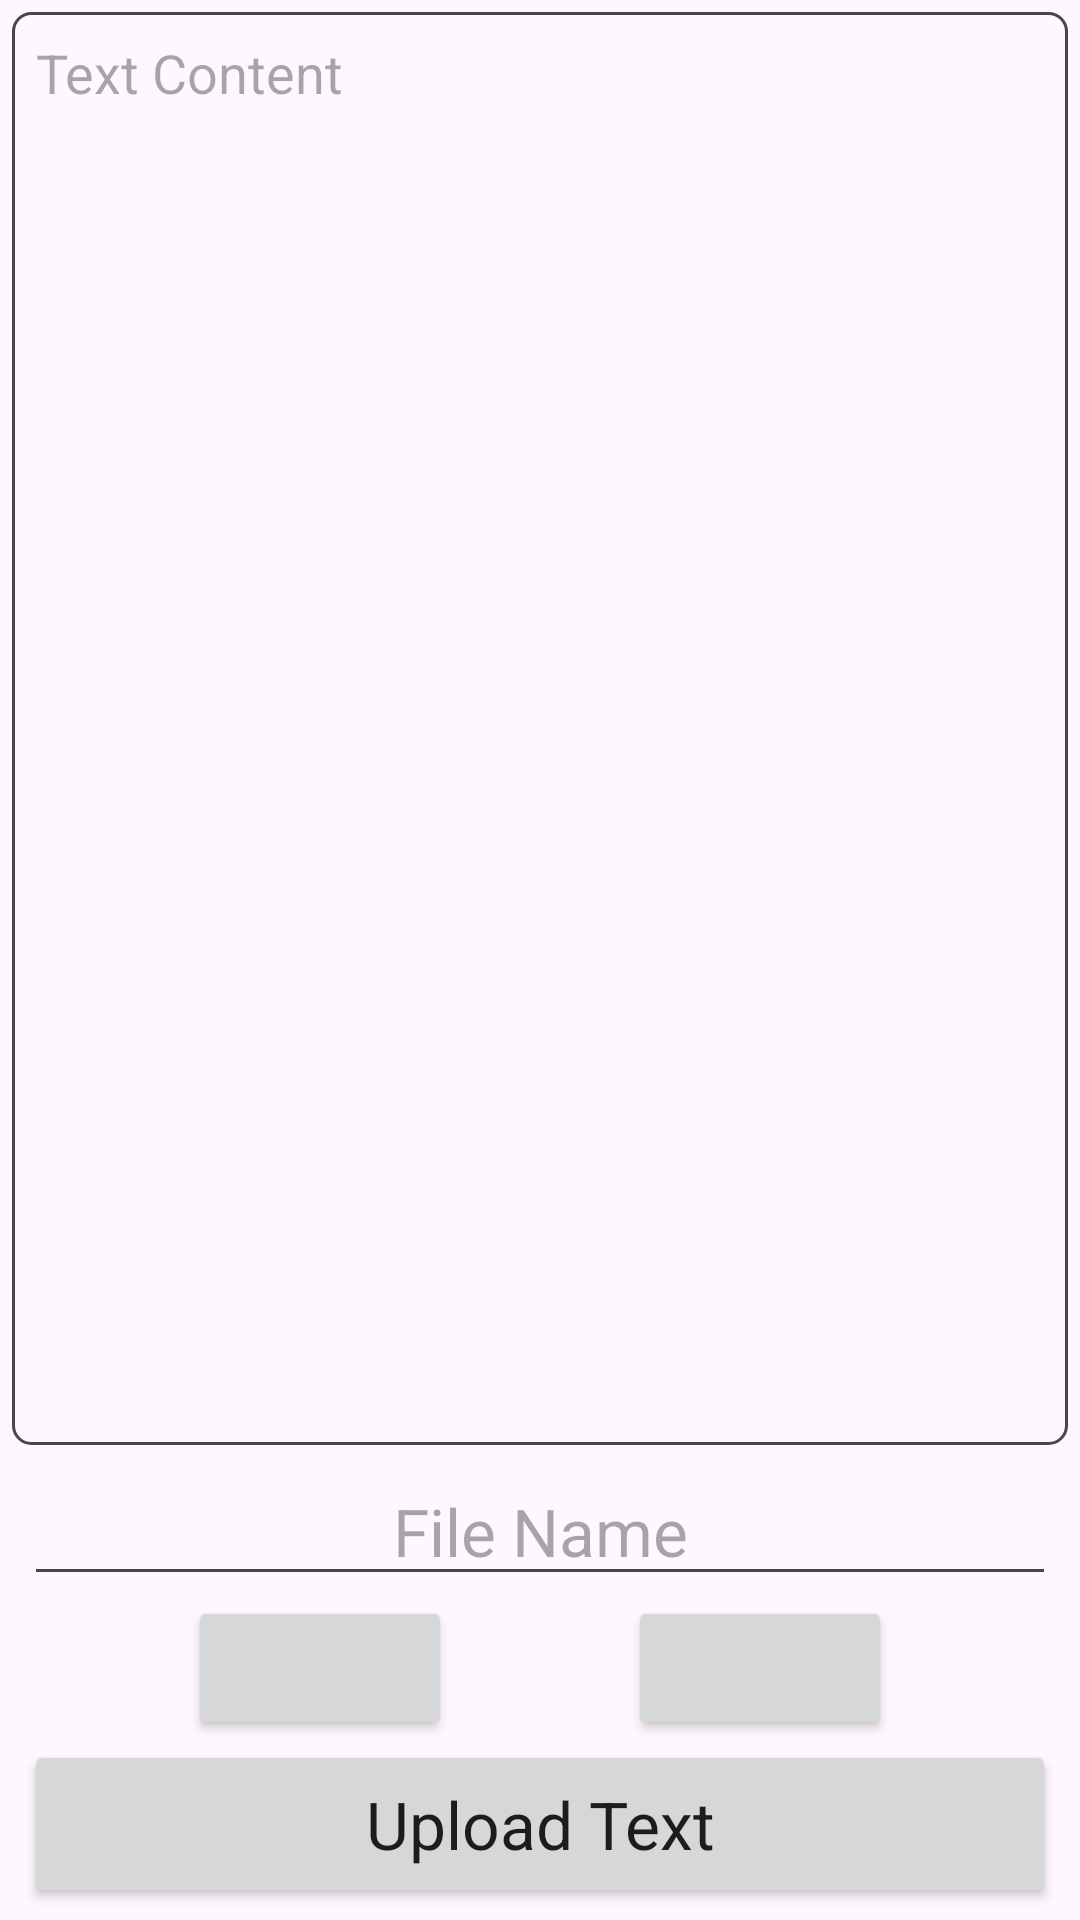

Android layout source for this screen:
<!-- AndroidManifest.xml: application theme Theme.djangofiles -->
<!-- res/layout/fragment_text.xml -->
<?xml version="1.0" encoding="utf-8"?>
<androidx.constraintlayout.widget.ConstraintLayout
    xmlns:android="http://schemas.android.com/apk/res/android"
    xmlns:app="http://schemas.android.com/apk/res-auto"
    xmlns:tools="http://schemas.android.com/tools"
    android:layout_width="match_parent"
    android:layout_height="match_parent"
    android:fitsSystemWindows="true">

    <LinearLayout
        android:id="@+id/content_layout"
        android:layout_width="0dp"
        android:layout_height="0dp"
        android:padding="4dp"
        android:gravity="top"
        android:orientation="vertical"
        app:layout_constraintTop_toTopOf="parent"
        app:layout_constraintStart_toStartOf="parent"
        app:layout_constraintEnd_toEndOf="parent"
        app:layout_constraintBottom_toTopOf="@+id/bottom_layout">
        <EditText
            android:id="@+id/text_content"
            android:layout_width="match_parent"
            android:layout_height="match_parent"
            android:autofillHints="URL to Shorten"
            android:background="@drawable/edit_text_border"
            android:ellipsize="end"
            android:gravity="top|start"
            android:inputType="textUri|textMultiLine"
            android:overScrollMode="ifContentScrolls"
            android:padding="8dp"
            android:scrollHorizontally="false"
            android:scrollbars="vertical"
            android:hint="Text Content"
            tools:text="@tools:sample/lorem/random" />
    </LinearLayout>


    <LinearLayout
        android:id="@+id/bottom_layout"
        android:layout_width="0dp"
        android:layout_height="wrap_content"
        android:paddingHorizontal="8dp"
        android:orientation="vertical"
        app:layout_constraintStart_toStartOf="parent"
        app:layout_constraintEnd_toEndOf="parent"
        app:layout_constraintBottom_toBottomOf="parent">
        <EditText
            android:id="@+id/vanity_name"
            android:layout_width="match_parent"
            android:layout_height="wrap_content"
            android:autofillHints="File Name"
            android:ellipsize="end"
            android:gravity="center"
            android:hint="File Name"
            android:inputType="textNoSuggestions"
            android:labelFor="@id/url_text"
            android:maxLines="1"
            android:singleLine="true"
            android:textAlignment="center"
            android:textAppearance="@style/TextAppearance.AppCompat.Large"
            tools:text="" />

        <androidx.constraintlayout.widget.ConstraintLayout
            android:layout_width="match_parent"
            android:layout_height="wrap_content">
            <androidx.constraintlayout.helper.widget.Flow
                android:id="@+id/flow"
                android:layout_width="match_parent"
                android:layout_height="wrap_content"
                app:constraint_referenced_ids="share_button,options_button"
                app:flow_wrapMode="chain"
                app:flow_horizontalGap="4dp"
                app:flow_verticalGap="4dp"
                app:flow_horizontalAlign="center"
                app:flow_maxElementsWrap="8"
                app:layout_constraintTop_toTopOf="parent" />
            
            
            
            
            
            
            
            
            <Button
                android:id="@+id/share_button"
                android:layout_width="wrap_content"
                android:layout_height="match_parent"
                app:icon="@drawable/md_share_24px"
                app:iconSize="24dp"
                app:iconGravity="textStart"
                app:iconPadding="0dp" />

            <Button
                android:id="@+id/options_button"
                android:layout_width="wrap_content"
                android:layout_height="match_parent"
                app:icon="@drawable/md_settings_24px"
                app:iconSize="24dp"
                app:iconGravity="textStart"
                app:iconPadding="0dp" />
        </androidx.constraintlayout.widget.ConstraintLayout>

        <Button
            android:id="@+id/upload_button"
            android:layout_width="match_parent"
            android:layout_height="56dp"
            android:layout_marginBottom="4dp"
            android:textAppearance="@style/TextAppearance.AppCompat.Large"
            android:text="Upload Text"
            app:icon="@drawable/md_edit_note_24px"
            app:iconGravity="end"
            app:iconPadding="-28dp"
            app:iconSize="28dp" />
    </LinearLayout>

</androidx.constraintlayout.widget.ConstraintLayout>
<!-- resources referenced by this layout -->
<resources>
  <!-- drawable edit_text_border (drawable) -->
  <?xml version="1.0" encoding="utf-8"?>
  <shape xmlns:android="http://schemas.android.com/apk/res/android">
      <solid android:color="@android:color/transparent" />
      <stroke android:width="1dp" android:color="?android:colorControlNormal" />
      <corners android:radius="6dp" />
  </shape>
  <style name="Theme.djangofiles" parent="Base.Theme.djangofiles" />
  <style name="Base.Theme.djangofiles" parent="Theme.Material3.DayNight.NoActionBar">
          
      </style>
</resources>
